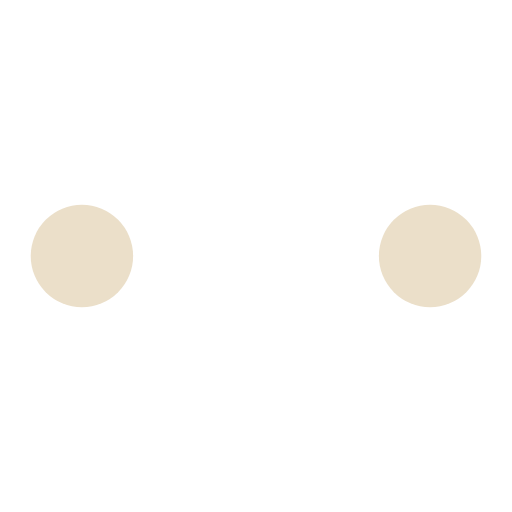
t = 0.00 s
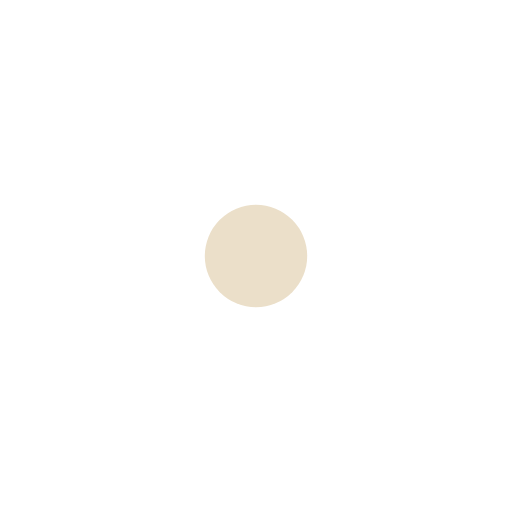
t = 0.43 s
t = 0.92 s: frame unchanged from t = 0.00 s, image omitted
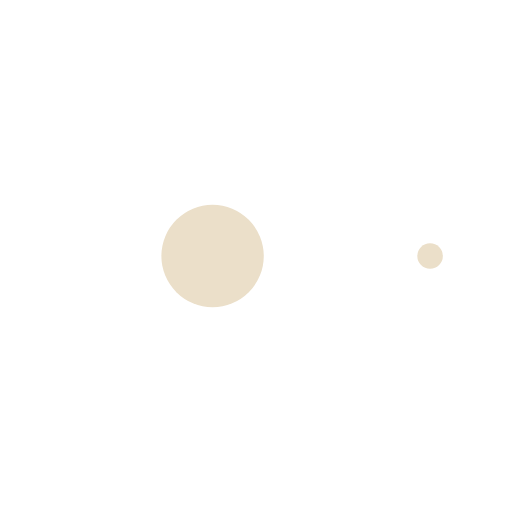
t = 1.35 s
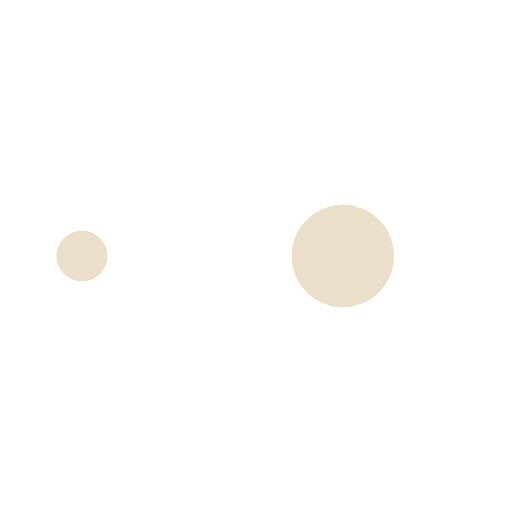
t = 1.84 s
t = 2.27 s: frame unchanged from t = 0.00 s, image omitted

The animated SVG that drew these frames (rendered in a browser with its animation timeline set to each time). Animation: 50 SMIL elements (animate=50); one cycle of 2.27 s.

<?xml version="1.0" encoding="utf-8"?><svg width='28px' height='28px' xmlns="http://www.w3.org/2000/svg" viewBox="0 0 100 100" preserveAspectRatio="xMidYMid" class="uil-ellipsis"><circle cx="16" cy="50" r="10" fill="#ffffff" transform="rotate(0 50 50)"><animate id="anir11" attributeName="r" from="0" to="10" begin="0s;anir14.end" dur="0.283125s" fill="freeze"></animate><animate id="anir12" attributeName="r" from="10" to="10" begin="anir11.end" dur="1.4156250000000001s" fill="freeze"></animate><animate id="anir13" attributeName="r" from="10" to="0" begin="anir12.end" dur="0.283125s" fill="freeze"></animate><animate id="anir14" attributeName="r" from="0" to="0" begin="anir13.end" dur="0.283125s" fill="freeze"></animate><animate id="anix11" attributeName="cx" from="16" to="16" begin="0s;anix18.end" dur="0.283125s" fill="freeze"></animate><animate id="anix12" attributeName="cx" from="16" to="16" begin="anix11.end" dur="0.283125s" fill="freeze"></animate><animate id="anix13" attributeName="cx" from="16" to="50" begin="anix12.end" dur="0.283125s" fill="freeze"></animate><animate id="anix14" attributeName="cx" from="50" to="50" begin="anix13.end" dur="0.283125s" fill="freeze"></animate><animate id="anix10" attributeName="cx" from="50" to="84" begin="anix14.end" dur="0.283125s" fill="freeze"></animate><animate id="anix16" attributeName="cx" from="84" to="84" begin="anix10.end" dur="0.283125s" fill="freeze"></animate><animate id="anix17" attributeName="cx" from="84" to="84" begin="anix16.end" dur="0.283125s" fill="freeze"></animate><animate id="anix18" attributeName="cx" from="84" to="16" begin="anix17.end" dur="0.283125s" fill="freeze"></animate></circle><circle cx="50" cy="50" r="10" fill="#ebdfc9" transform="rotate(0 50 50)"><animate id="anir21" attributeName="r" from="10" to="10" begin="0s;anir25.end" dur="1.1325s" fill="freeze"></animate><animate id="anir22" attributeName="r" from="10" to="0" begin="anir21.end" dur="0.283125s" fill="freeze"></animate><animate id="anir23" attributeName="r" from="0" to="0" begin="anir22.end" dur="0.283125s" fill="freeze"></animate><animate id="anir24" attributeName="r" from="0" to="10" begin="anir23.end" dur="0.283125s" fill="freeze"></animate><animate id="anir25" attributeName="r" from="10" to="10" begin="anir24.end" dur="0.283125s" fill="freeze"></animate><animate id="anix21" attributeName="cx" from="16" to="50" begin="0s;anix28.end" dur="0.283125s" fill="freeze"></animate><animate id="anix22" attributeName="cx" from="50" to="50" begin="anix21.end" dur="0.283125s" fill="freeze"></animate><animate id="anix23" attributeName="cx" from="50" to="84" begin="anix22.end" dur="0.283125s" fill="freeze"></animate><animate id="anix24" attributeName="cx" from="84" to="84" begin="anix23.end" dur="0.283125s" fill="freeze"></animate><animate id="anix25" attributeName="cx" from="84" to="84" begin="anix24.end" dur="0.283125s" fill="freeze"></animate><animate id="anix26" attributeName="cx" from="84" to="16" begin="anix25.end" dur="0.283125s" fill="freeze"></animate><animate id="anix27" attributeName="cx" from="16" to="16" begin="anix26.end" dur="0.283125s" fill="freeze"></animate><animate id="anix28" attributeName="cx" from="16" to="16" begin="anix27.end" dur="0.283125s" fill="freeze"></animate></circle><circle cx="84" cy="50" r="10" fill="#ffffff" transform="rotate(0 50 50)"><animate id="anir31" attributeName="r" from="10" to="10" begin="0s;anir35.end" dur="0.56625s" fill="freeze"></animate><animate id="anir32" attributeName="r" from="10" to="0" begin="anir31.end" dur="0.283125s" fill="freeze"></animate><animate id="anir33" attributeName="r" from="0" to="0" begin="anir32.end" dur="0.283125s" fill="freeze"></animate><animate id="anir34" attributeName="r" from="0" to="10" begin="anir33.end" dur="0.283125s" fill="freeze"></animate><animate id="anir35" attributeName="r" from="10" to="10" begin="anir34.end" dur="0.849375s" fill="freeze"></animate><animate id="anix31" attributeName="cx" from="50" to="84" begin="0s;anix38.end" dur="0.283125s" fill="freeze"></animate><animate id="anix32" attributeName="cx" from="84" to="84" begin="anix31.end" dur="0.283125s" fill="freeze"></animate><animate id="anix33" attributeName="cx" from="84" to="84" begin="anix32.end" dur="0.283125s" fill="freeze"></animate><animate id="anix34" attributeName="cx" from="84" to="16" begin="anix33.end" dur="0.283125s" fill="freeze"></animate><animate id="anix35" attributeName="cx" from="16" to="16" begin="anix34.end" dur="0.283125s" fill="freeze"></animate><animate id="anix36" attributeName="cx" from="16" to="16" begin="anix35.end" dur="0.283125s" fill="freeze"></animate><animate id="anix37" attributeName="cx" from="16" to="50" begin="anix36.end" dur="0.283125s" fill="freeze"></animate><animate id="anix38" attributeName="cx" from="50" to="50" begin="anix37.end" dur="0.283125s" fill="freeze"></animate></circle><circle cx="84" cy="50" r="10" fill="#ebdfc9" transform="rotate(0 50 50)"><animate id="anir41" attributeName="r" from="10" to="0" begin="0s;anir44.end" dur="0.283125s" fill="freeze"></animate><animate id="anir42" attributeName="r" from="0" to="0" begin="anir41.end" dur="0.283125s" fill="freeze"></animate><animate id="anir43" attributeName="r" from="0" to="10" begin="anir42.end" dur="0.283125s" fill="freeze"></animate><animate id="anir44" attributeName="r" from="10" to="10" begin="anir43.end" dur="1.4156250000000001s" fill="freeze"></animate><animate id="anix41" attributeName="cx" from="84" to="84" begin="0s;anix48.end" dur="0.283125s" fill="freeze"></animate><animate id="anix42" attributeName="cx" from="84" to="16" begin="anix41.end" dur="0.283125s" fill="freeze"></animate><animate id="anix43" attributeName="cx" from="16" to="16" begin="anix42.end" dur="0.283125s" fill="freeze"></animate><animate id="anix44" attributeName="cx" from="16" to="16" begin="anix43.end" dur="0.283125s" fill="freeze"></animate><animate id="anix45" attributeName="cx" from="16" to="50" begin="anix44.end" dur="0.283125s" fill="freeze"></animate><animate id="anix46" attributeName="cx" from="50" to="50" begin="anix45.end" dur="0.283125s" fill="freeze"></animate><animate id="anix47" attributeName="cx" from="50" to="84" begin="anix46.end" dur="0.283125s" fill="freeze"></animate><animate id="anix48" attributeName="cx" from="84" to="84" begin="anix47.end" dur="0.283125s" fill="freeze"></animate></circle></svg>
